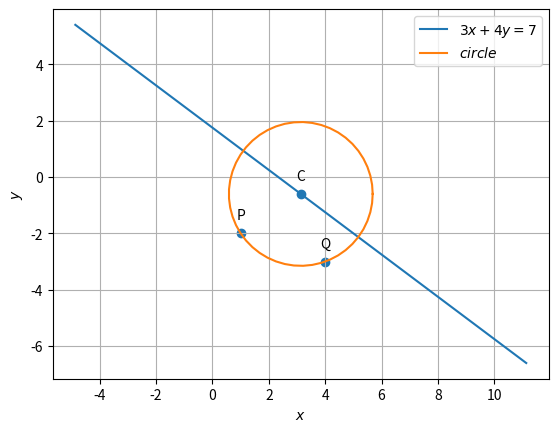

Here is the Python script that generated this plot:
import numpy as np
import matplotlib.pyplot as plt
from numpy import linalg as LA
def circ_gen(O,r):
	len = 50
	theta = np.linspace(0,2*np.pi,len)
	x_circ = np.zeros((2,len))
	x_circ[0,:] = r*np.cos(theta)
	x_circ[1,:] = r*np.sin(theta)
	x_circ = (x_circ.T + O).T
	return x_circ
def line_dir_pt(m,A,k1,k2):
  len = 10
  dim = A.shape[0]
  x_AB = np.zeros((dim,len))
  lam_1 = np.linspace(k1,k2,len)
  for i in range(len):
    temp1 = A + lam_1[i]*m
    x_AB[:,i]= temp1.T
  return x_AB
O = np.array(([47/15,-3/5]))
P = np.array(([1,-2]))
Q = np.array(([4,-3]))
f = 11/3
r = np.sqrt(LA.norm(O)**2-f)
m = np.array(([4,-3]))
A = np.array(([47/15, -3/5]))
k1 =2
k2 = -2
##Generating all lines
x_AB = line_dir_pt(m,A,k1,k2)

##Generating the circle
x_circ= circ_gen(O,r)

#Plotting all lines
plt.plot(x_AB[0,:],x_AB[1,:],label='$3x+4y=7$')

#Plotting the circle
plt.plot(x_circ[0,:],x_circ[1,:],label='$circle$')


tri_coords = np.vstack((P,Q,O)).T
plt.scatter(tri_coords[0,:], tri_coords[1,:])
vert_labels = ['P','Q','C']
for i, txt in enumerate(vert_labels):
    plt.annotate(txt, # this is the text
                 (tri_coords[0,i], tri_coords[1,i]), # this is the point to label
                 textcoords="offset points", # how to position the text
                 xytext=(0,10), # distance from text to points (x,y)
                 ha='center') # horizontal alignment can be left, right or center

plt.xlabel('$x$')
plt.ylabel('$y$')
plt.legend(loc='best')
plt.grid() # minor
plt.axis('equal')
plt.show()
